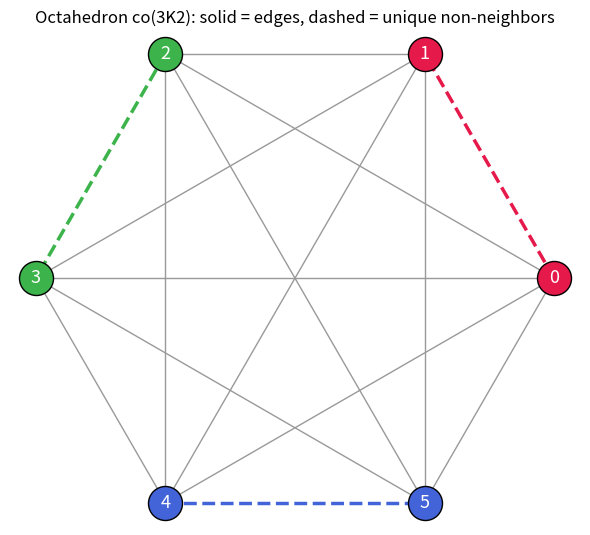

The script that saved this image:
import matplotlib.pyplot as plt
from itertools import combinations
import math

def main() -> None:
    # place six vertices on a circle for a clear drawing
    n = 6
    pos = {v: (math.cos(2*math.pi*v/n), math.sin(2*math.pi*v/n)) for v in range(n)}
    pairs = [(0, 1), (2, 3), (4, 5)]
    colors = ["#e6194B", "#3cb44b", "#4363d8"]
    fig, ax = plt.subplots(figsize=(6, 6))
    # edges: different pairs
    for u, v in combinations(range(n), 2):
        if u // 2 != v // 2:
            ax.plot([pos[u][0], pos[v][0]], [pos[u][1], pos[v][1]],
                    color="#999999", lw=1, zorder=1)
    # non-edges (matched pairs), dashed
    for k, (u, v) in enumerate(pairs):
        ax.plot([pos[u][0], pos[v][0]], [pos[u][1], pos[v][1]],
                color=colors[k], lw=2.5, ls="--", zorder=2)
    for v in range(n):
        k = v // 2
        ax.scatter(*pos[v], s=600, color=colors[k], zorder=3, edgecolors="black")
        ax.text(*pos[v], str(v), ha="center", va="center",
                fontsize=13, color="white", zorder=4)
    ax.set_title("Octahedron co(3K2): solid = edges, dashed = unique non-neighbors")
    ax.set_aspect("equal"); ax.axis("off")
    plt.tight_layout(); plt.savefig("octahedron.png", dpi=150)
    print("saved octahedron.png")

if __name__ == "__main__":
    main()
